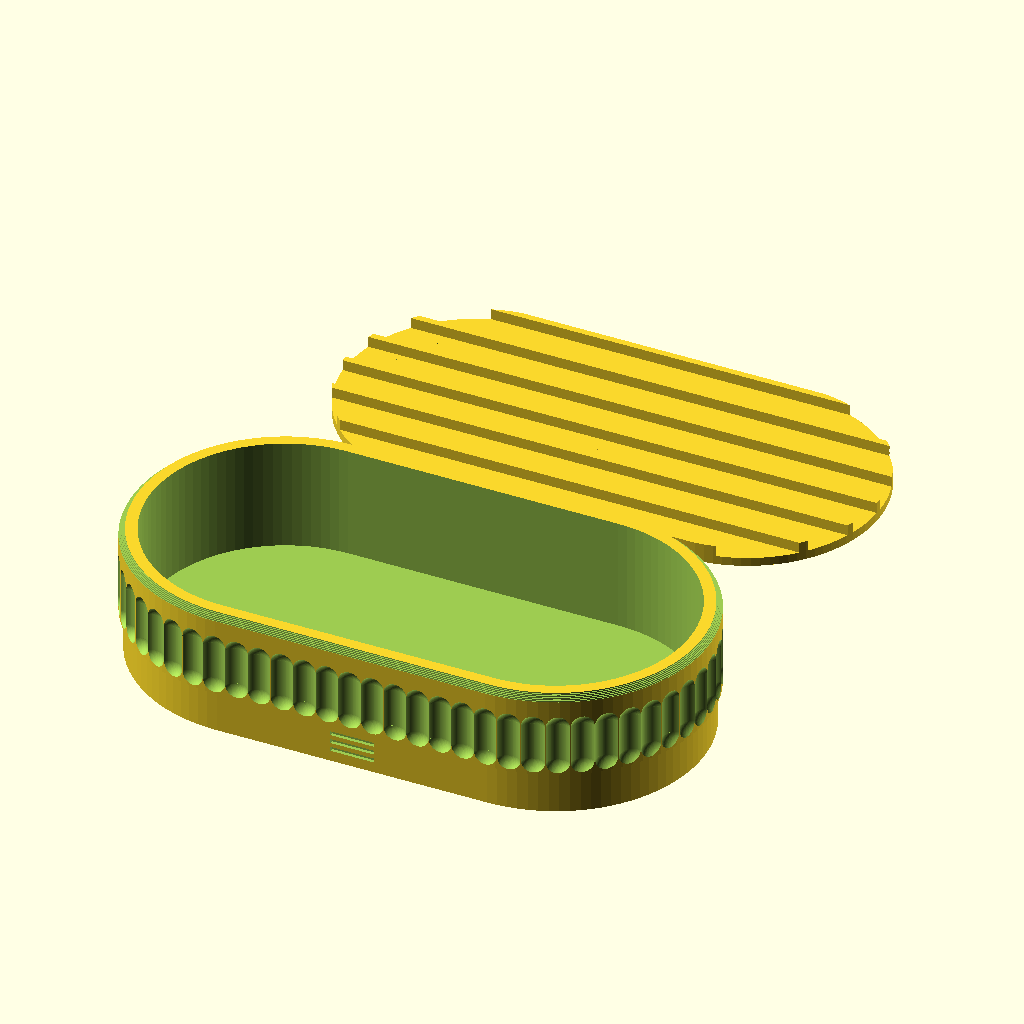
Cell 1: rendered with the file's own defaults.
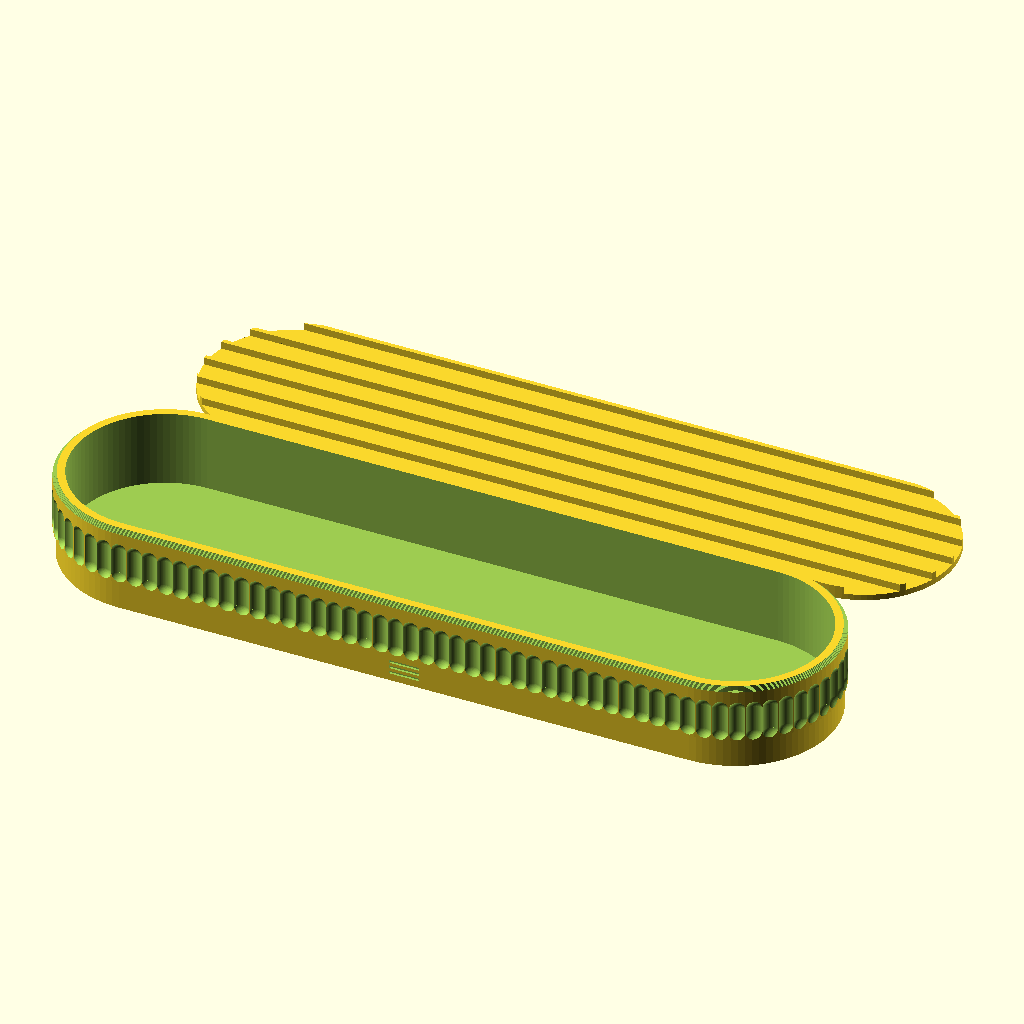
Cell 2: the same model with L = 212.
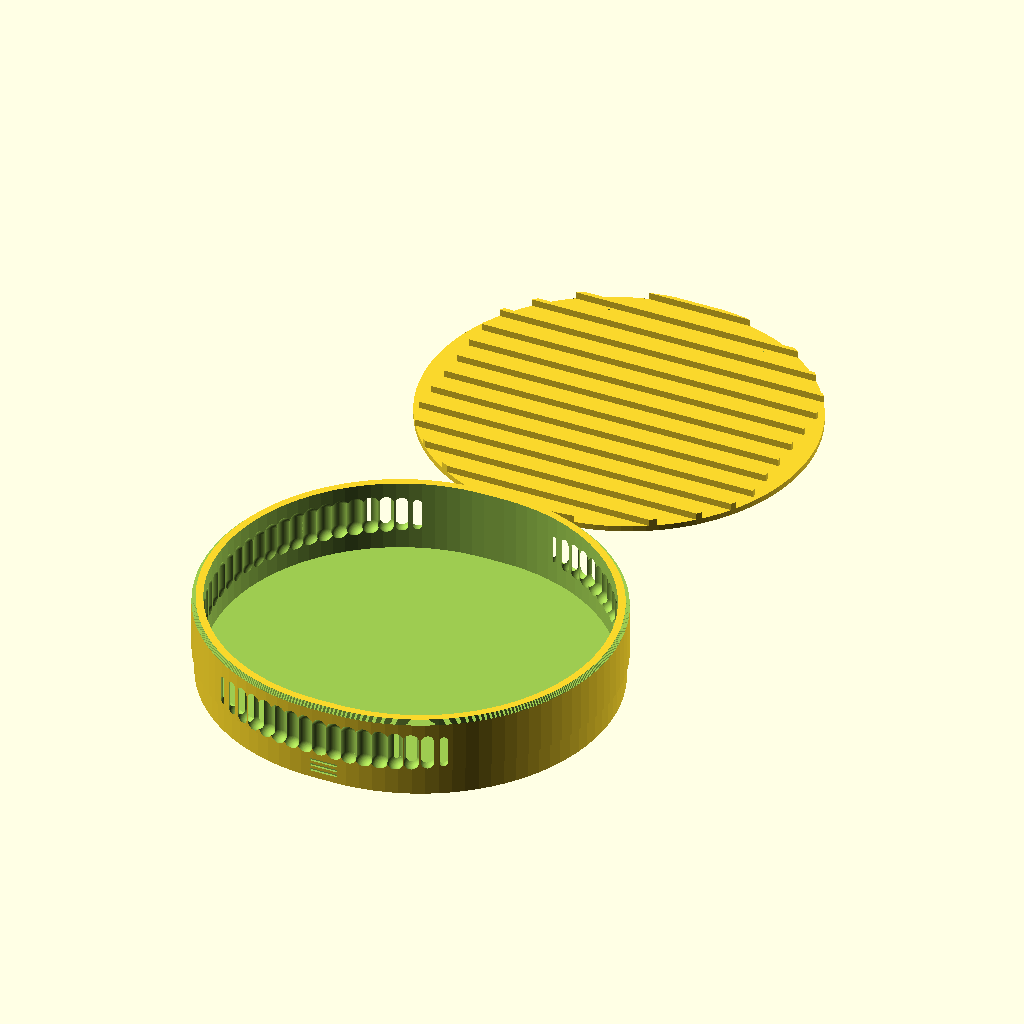
Cell 3: the same model with Wd = 112.
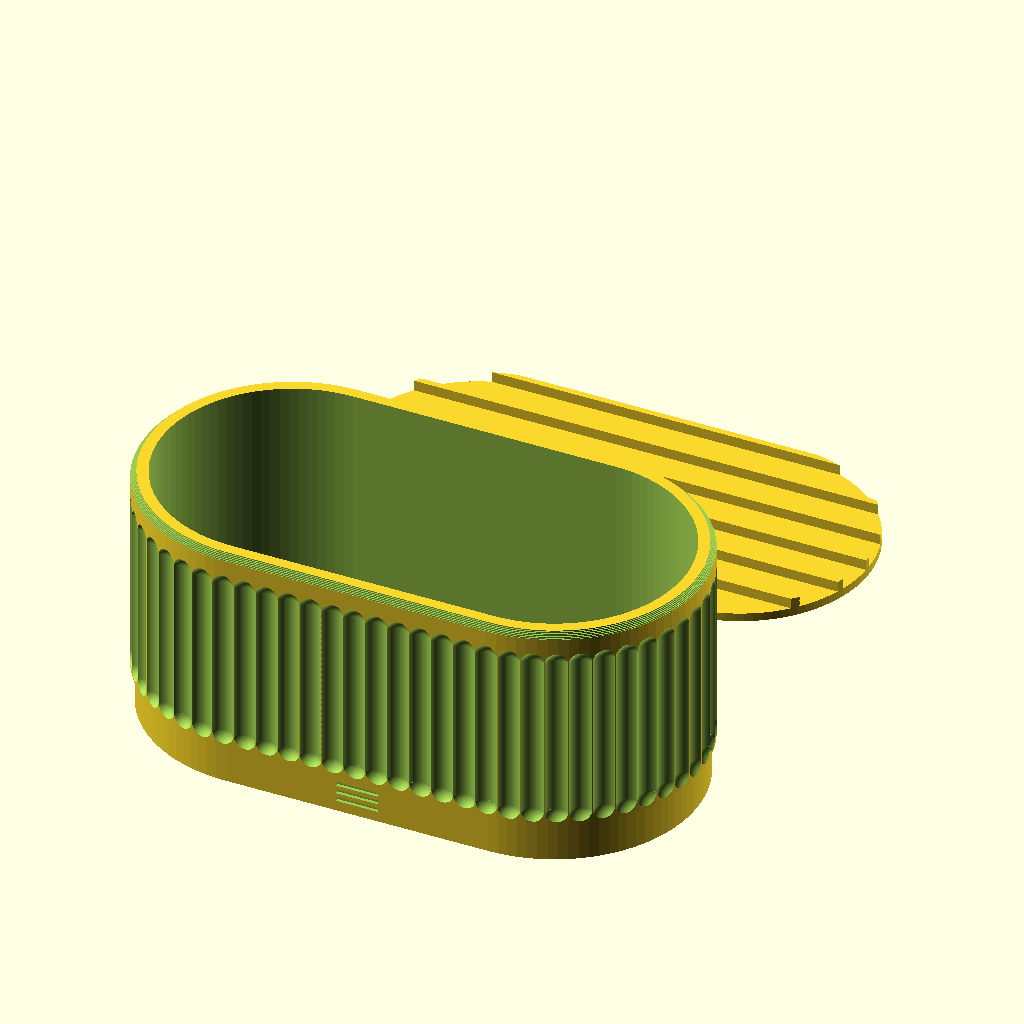
Cell 4: the same model with H = 48.
All cells are drawn from the same view direction (rotation 55°, 0°, 25°, orthographic, colour scheme Cornfield), but the view is re-fitted for each cell, so position and scale can differ between cells as well as the parameter.
The OpenSCAD source (design-serie/seifenschale.scad):
// ══════════════════════════════════════════════════════
// RIFFEL — Seifenschale
//
// Welle 1, Bad-Basics.  106 × 56 / H24, Stadion-Grundriss (R28),
// 66 Rillen.  Mit höherem Rand (H40) und gleicher Geometrie wird
// daraus der Schwammhalter (Welle 4).
//   • Schale (geriffelt, dicht)        → TEIL 1
//   • Abtropfeinsatz (Kontrastfarbe)   → TEIL 2
//
// TEIL = 0 : beide nebeneinander (Vorschau)
// ══════════════════════════════════════════════════════
use <riffel-lib.scad>

TEIL = 0;
$fn = 96;

L  = 106;   // Gesamtlänge
Wd = 56;    // Breite (= 2 × R28)
H  = 24;

module schale_koerper() { riffel_stadion(L, Wd, H, hohl = true, sig = true); }
module schale_einsatz() { abtropf_stadion(L, Wd); }

if (TEIL == 0) {
    schale_koerper();
    translate([0, Wd + 20, 0]) schale_einsatz();
} else if (TEIL == 1) {
    schale_koerper();
} else if (TEIL == 2) {
    schale_einsatz();
}
Customizer parameters (derived from the source; name, type, default, range or options):
TEIL: number, default 0
L: number, default 106
Wd: number, default 56
H: number, default 24
